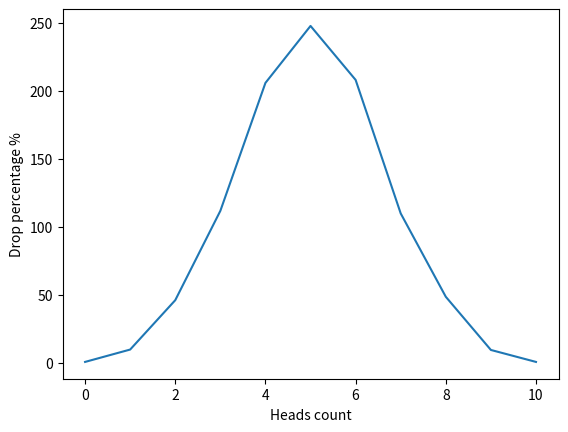

Recreate this plot in Python.
import matplotlib.pyplot as plt
import random


def flip_coin() -> dict:

    data_collector = {i: 0 for i in range(11)}
    coin_side = ["heads", "tails"]

    for _ in range(10000):
        flips = random.choices(coin_side, k=10)
        res = flips.count("heads")
        data_collector[res] += 100 / 1000

    return {key: round(value, 2) for key, value in data_collector.items()}


def draw_gaussian_distribution_graph(input_value: dict) -> None:
    res = flip_coin()
    x_coordinates = list(res.keys())
    y_coordinates = list(res.values())
    plt.xlabel("Heads count")
    plt.ylabel("Drop percentage %")
    plt.plot(x_coordinates, y_coordinates)
    plt.show()


print(draw_gaussian_distribution_graph(flip_coin()))
